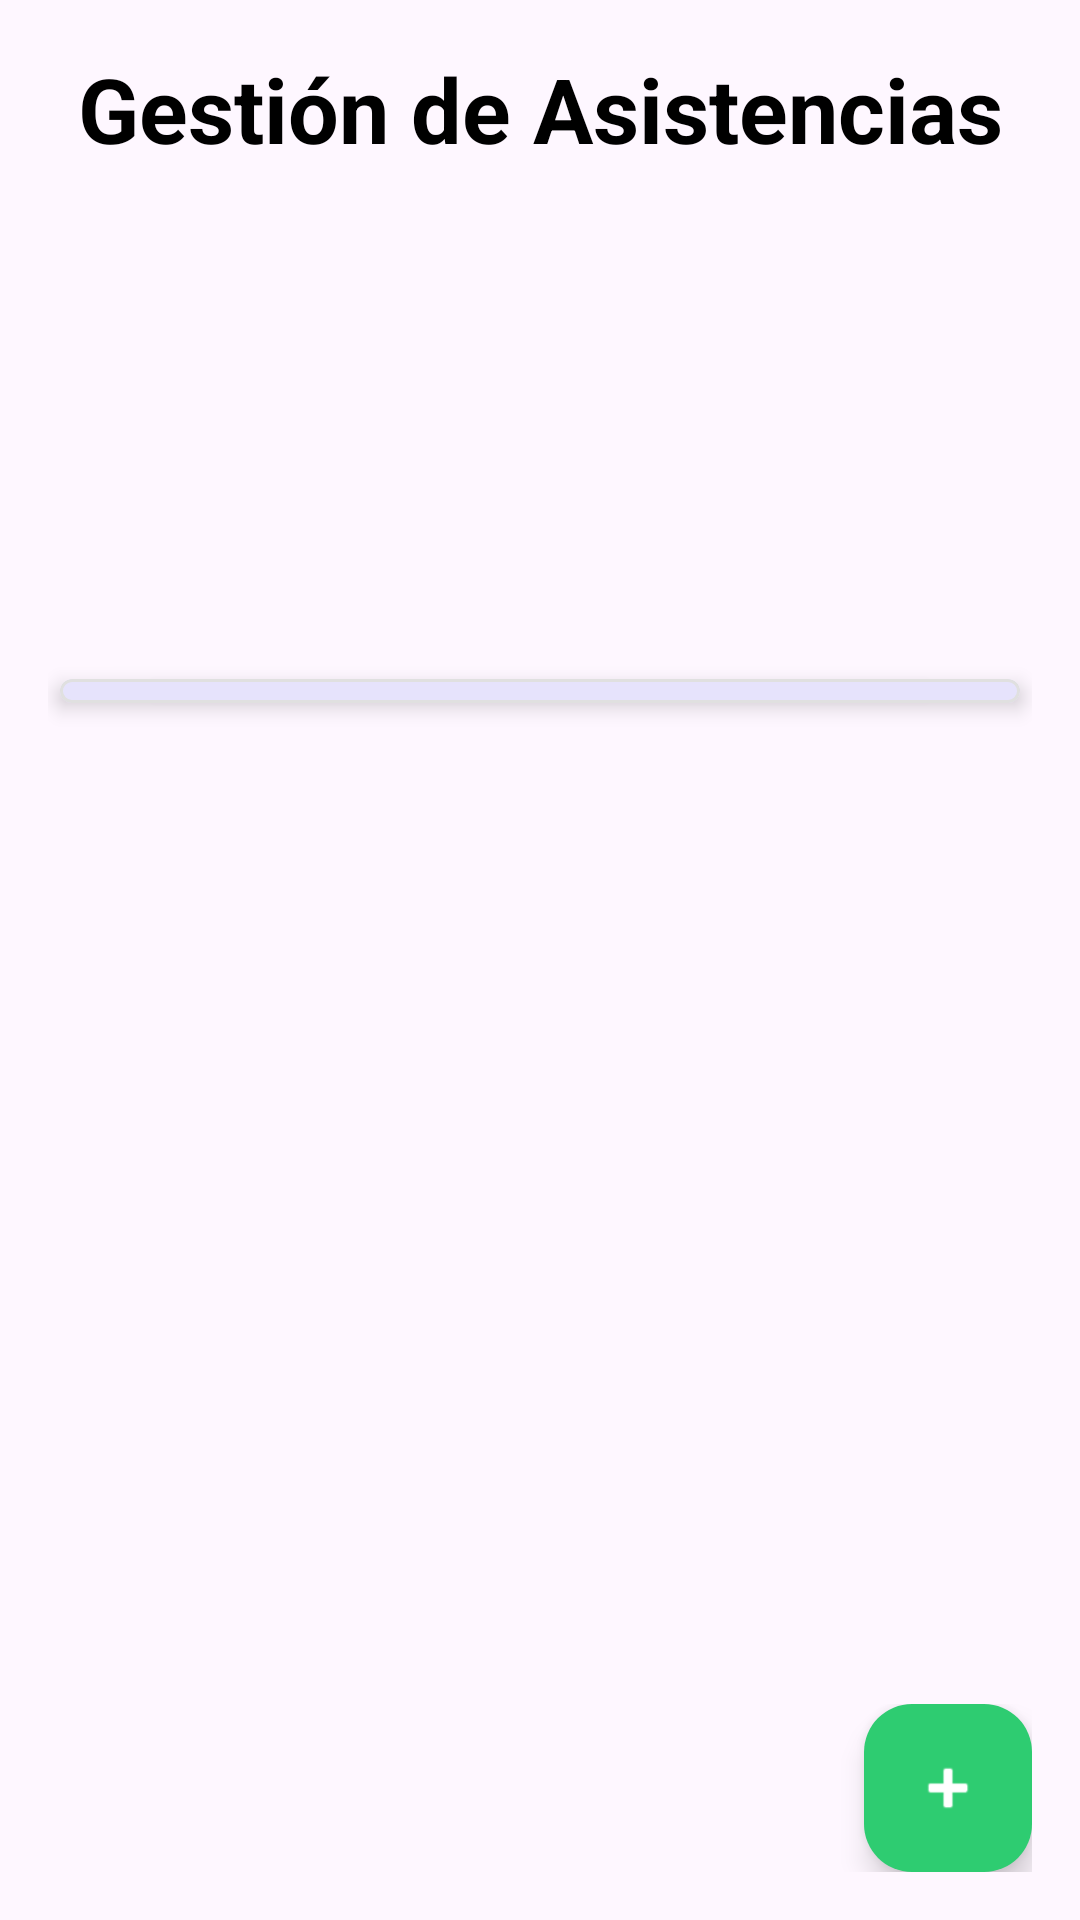

The Android layout XML behind this screen, and the referenced resources:
<!-- AndroidManifest.xml: application theme Base.Theme.Estilos -->
<!-- res/layout/activity_gestion.xml -->
<?xml version="1.0" encoding="utf-8"?>
<androidx.constraintlayout.widget.ConstraintLayout
    xmlns:android="http://schemas.android.com/apk/res/android"
    xmlns:app="http://schemas.android.com/apk/res-auto"
    xmlns:tools="http://schemas.android.com/tools"
    android:layout_width="match_parent"
    android:layout_height="match_parent"
    tools:context=".GestionActivity">

    <androidx.core.widget.NestedScrollView
        android:layout_width="match_parent"
        android:layout_height="0dp"
        android:fillViewport="true"
        app:layout_constraintTop_toTopOf="parent"
        app:layout_constraintBottom_toTopOf="@id/bottomBarGestion">

        <LinearLayout
            android:layout_width="match_parent"
            android:layout_height="wrap_content"
            android:orientation="vertical"
            android:padding="16dp"
            android:gravity="center_horizontal">

            <TextView
                android:layout_width="match_parent"
                android:layout_height="wrap_content"
                android:text="Gestión de Asistencias"
                android:textSize="30sp"
                android:textStyle="bold"
                android:textColor="@color/black"
                android:gravity="center"
                android:layout_marginBottom="16dp" />

            <ImageView
                android:layout_width="150dp"
                android:layout_height="150dp"
                android:src="@drawable/management"/>

            <com.google.android.material.card.MaterialCardView
                android:layout_width="match_parent"
                android:layout_height="wrap_content"
                android:layout_margin="4dp"
                app:cardCornerRadius="16dp"
                app:cardElevation="4dp"
                app:strokeWidth="1dp"
                app:strokeColor="#E0E0E0"
                android:layout_marginTop="30dp">

                <androidx.recyclerview.widget.RecyclerView
                    android:id="@+id/recyclerViewAsistencias"
                    android:layout_width="match_parent"
                    android:layout_height="wrap_content"
                    android:clipToPadding="false"
                    android:padding="4dp"
                    android:nestedScrollingEnabled="false" />

            </com.google.android.material.card.MaterialCardView>
        </LinearLayout>
    </androidx.core.widget.NestedScrollView>

    <LinearLayout
        android:id="@+id/bottomBarGestion"
        android:layout_width="match_parent"
        android:layout_height="wrap_content"
        android:orientation="horizontal"
        android:padding="16dp"
        android:gravity="center_vertical"
        android:paddingTop="8dp"
        app:layout_constraintBottom_toBottomOf="parent">

        <ImageButton
            android:id="@+id/btnAtras"
            android:layout_width="56dp"
            android:layout_height="56dp"
            android:background="@android:color/transparent"
            android:src="@drawable/back"
            android:contentDescription="Atrás"
            android:scaleType="centerInside"/>

        <View
            android:layout_width="0dp"
            android:layout_height="1dp"
            android:layout_weight="1" />

        <com.google.android.material.floatingactionbutton.FloatingActionButton
            android:id="@+id/fabNuevoRegistro"
            android:layout_width="wrap_content"
            android:layout_height="wrap_content"
            android:src="@android:drawable/ic_input_add"
            app:backgroundTint="@color/verde_exito"
            app:tint="@color/white"
            android:contentDescription="Agregar asistencia manual" />

    </LinearLayout>

</androidx.constraintlayout.widget.ConstraintLayout>
<!-- resources referenced by this layout -->
<resources>
  <color name="black">#FF000000</color>
  <color name="verde_exito">#2ECC71</color>
  <color name="white">#FFFFFFFF</color>
  <style name="Base.Theme.Estilos" parent="Theme.Material3.Light.NoActionBar">
          <item name="colorPrimary">@color/azul_primary</item>
          <item name="colorAccent">@color/magenta</item>
      </style>
  <color name="azul_primary">#0026E9</color>
  <color name="magenta">#E11584</color>
</resources>
